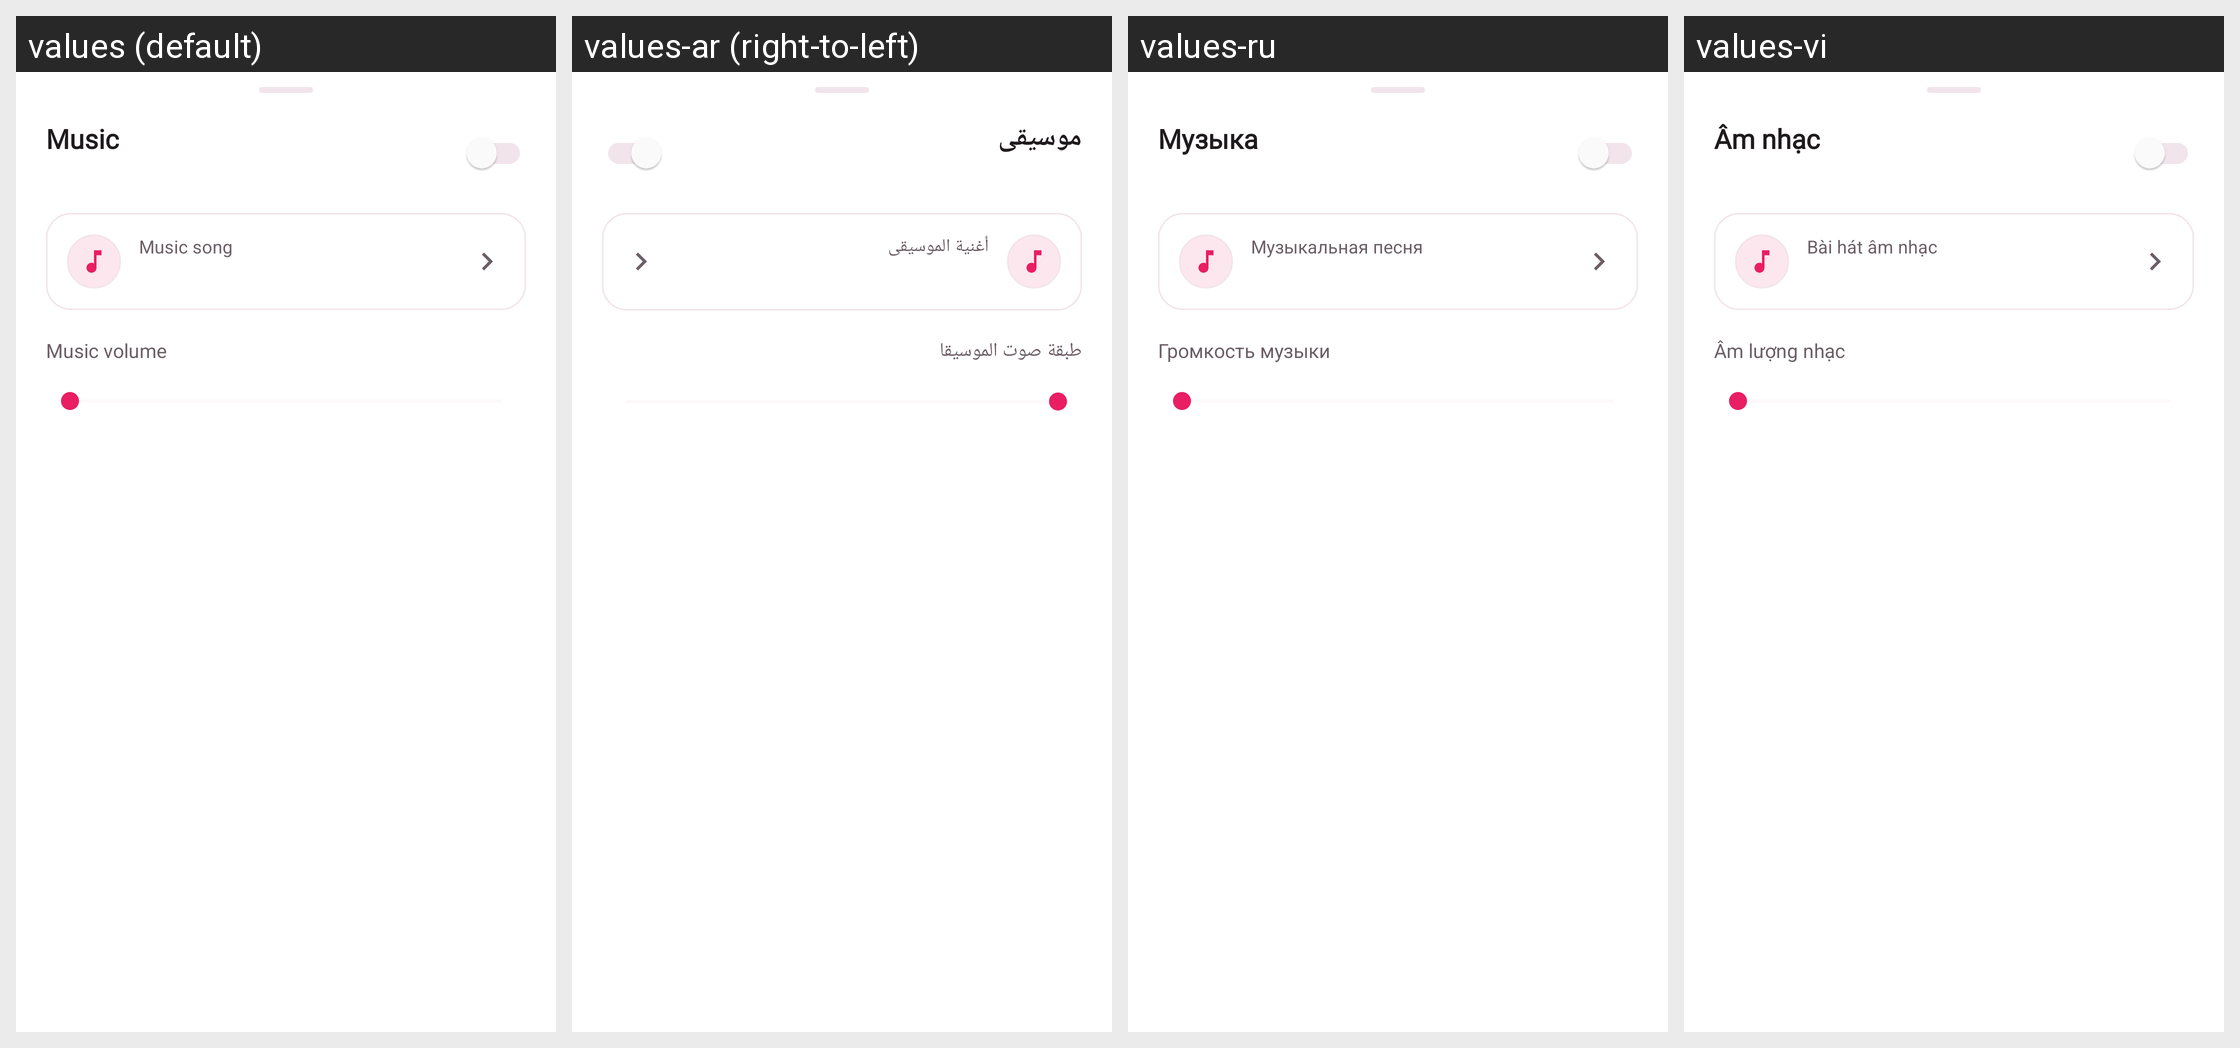

Here is an Android app screen in its default locale and in the app's own translations. Write out the translated-string differences for the strings that appear on this screen.
Android screen res/layout/dialog_music.xml rendered under 4 locales, left to right: values (default), values-ar (right-to-left), values-ru, values-vi. Device: Nexus 5 (rendered at 1080×1920; each locale shown at half size, 540×960, under a caption strip naming it); theme AppTheme.
Other locales in the repository, not shown: values-ca, values-cs, values-da, values-de, values-es, values-fa, values-fi, values-fr, values-hi, values-hr, values-in, values-it, values-ja, values-ko, values-lv, values-nl, values-no, values-pl, values-pt, values-sv, values-th, values-tr, values-zh-rCN, values-zh-rTW.
Strings drawn on this screen, with the default value and each locale's value (text and hints the layout hard-codes, and strings that could not be matched under every locale, appear in the picture but are not listed):

txt_music
  values: Music
  values-ar: موسيقى
  values-ru: Музыка
  values-vi: Âm nhạc

txt_music_song
  values: Music song
  values-ar: أغنية الموسيقى
  values-ru: Музыкальная песня
  values-vi: Bài hát âm nhạc

txt_music_volume
  values: Music volume
  values-ar: طبقة صوت الموسيقا
  values-ru: Громкость музыки
  values-vi: Âm lượng nhạc
